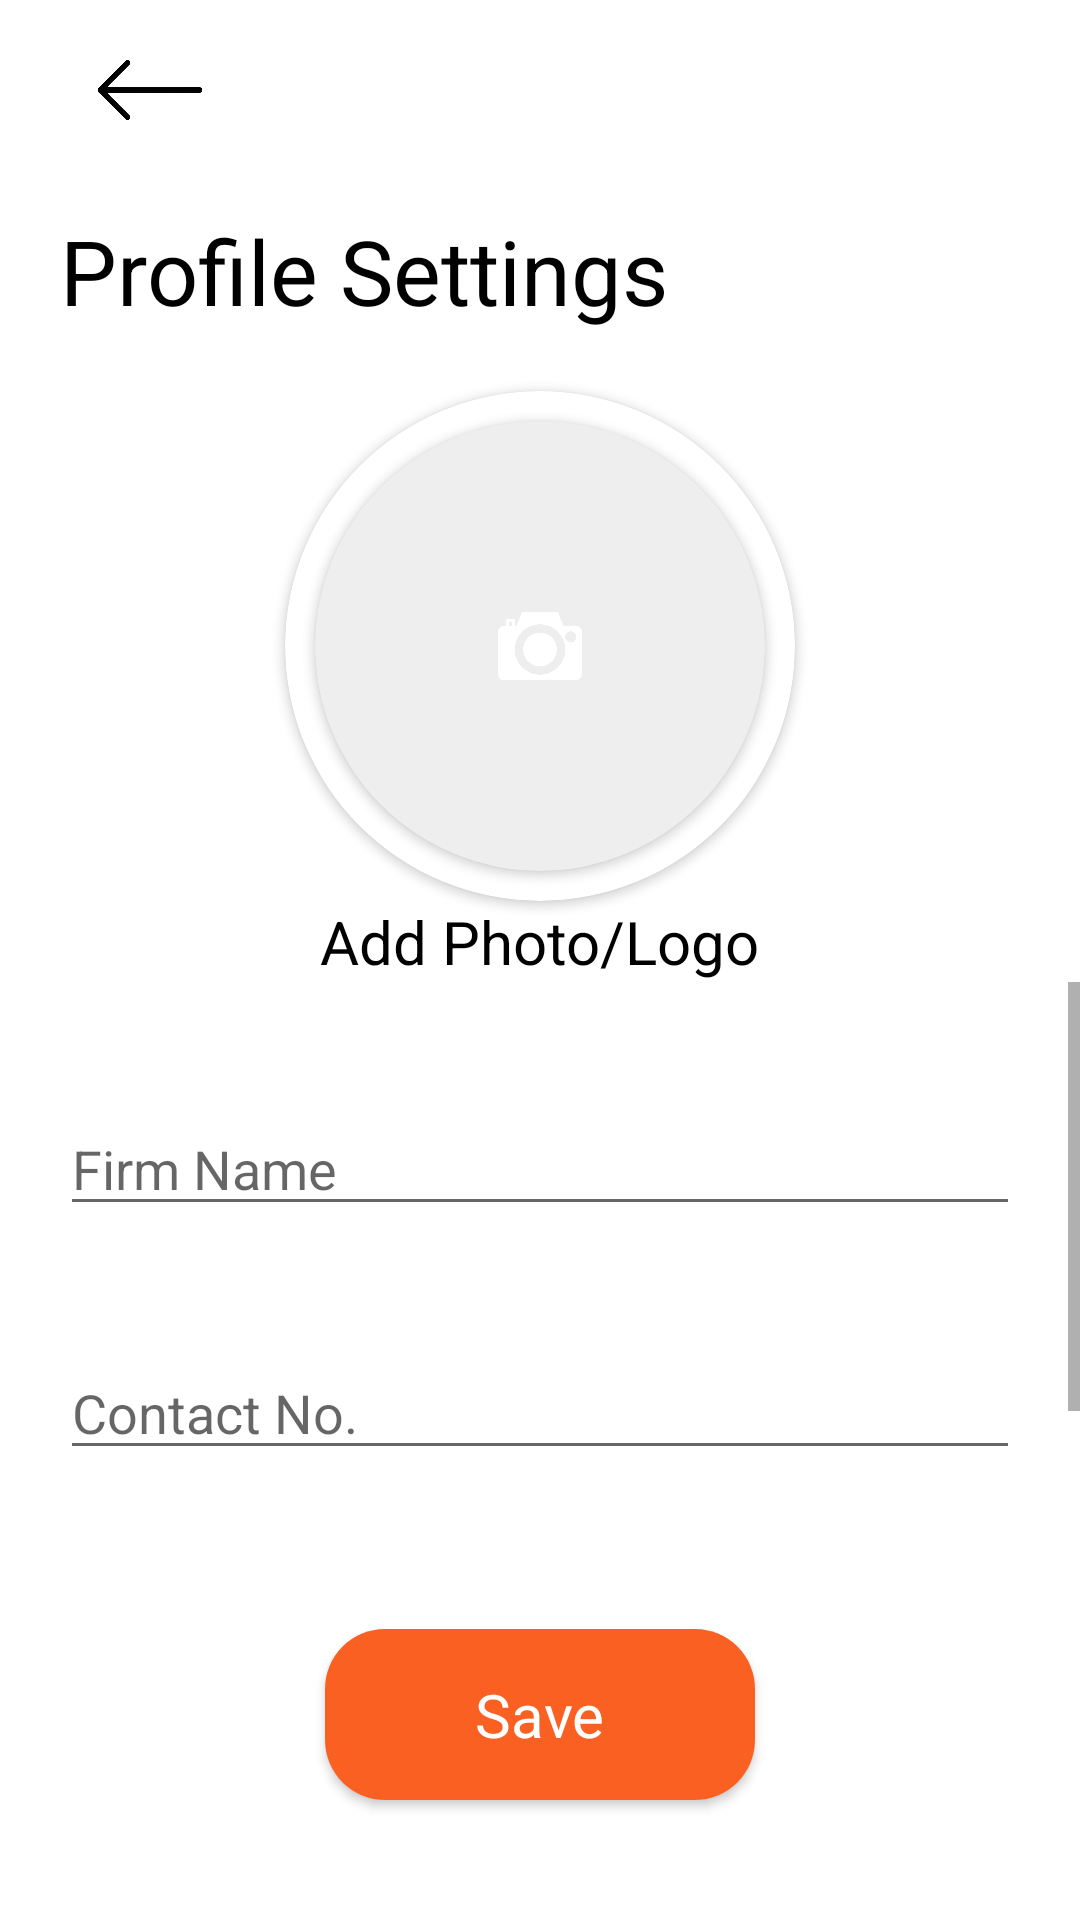

Write the Android layout XML for this screen, with the resource values it uses.
<!-- AndroidManifest.xml: application theme AppTheme -->
<!-- res/layout/activity_profile_settings.xml -->
<?xml version="1.0" encoding="utf-8"?>
<androidx.constraintlayout.widget.ConstraintLayout xmlns:android="http://schemas.android.com/apk/res/android"
    xmlns:app="http://schemas.android.com/apk/res-auto"
    xmlns:tools="http://schemas.android.com/tools"
    android:layout_width="match_parent"
    android:layout_height="match_parent"
    tools:context=".ProfileSettings">

    <ImageView
        android:id="@+id/back_arrow"
        android:layout_width="100dp"
        android:layout_height="20dp"
        android:layout_marginTop="20dp"
        android:src="@drawable/leftarrow"
        app:layout_constraintStart_toStartOf="parent"
        app:layout_constraintTop_toTopOf="parent" />

    <TextView
        android:id="@+id/textView"
        android:layout_width="wrap_content"
        android:layout_height="wrap_content"
        android:layout_marginStart="20dp"
        android:layout_marginTop="30dp"
        android:text="Profile Settings"
        android:textColor="#000000"
        android:textSize="30sp"
        app:layout_constraintStart_toStartOf="parent"
        app:layout_constraintTop_toBottomOf="@+id/back_arrow" />

    <androidx.cardview.widget.CardView
        android:id="@+id/cardView2"
        android:layout_width="wrap_content"
        android:layout_height="wrap_content"
        android:elevation="2dp"
        app:cardCornerRadius="150dp"
        android:layout_marginTop="20dp"
        app:layout_constraintEnd_toEndOf="parent"
        app:layout_constraintStart_toStartOf="parent"
        app:layout_constraintTop_toBottomOf="@+id/textView">

        <androidx.constraintlayout.widget.ConstraintLayout
            android:layout_width="match_parent"
            android:layout_height="match_parent">

            <androidx.cardview.widget.CardView
                android:layout_width="150dp"
                android:layout_height="150dp"
                android:layout_margin="10dp"
                android:elevation="2dp"
                app:cardCornerRadius="150dp"
                app:cardBackgroundColor="#eeeeee"
                app:layout_constraintBottom_toBottomOf="parent"
                app:layout_constraintEnd_toEndOf="parent"
                app:layout_constraintStart_toStartOf="parent"
                app:layout_constraintTop_toTopOf="parent">

                <ImageView
                    android:id="@+id/camera"
                    android:layout_width="match_parent"
                    android:layout_height="match_parent"
                    android:layout_gravity="center"
                    android:src="@drawable/cam" />
            </androidx.cardview.widget.CardView>
        </androidx.constraintlayout.widget.ConstraintLayout>
    </androidx.cardview.widget.CardView>

    <TextView
        android:id="@+id/add_img"
        android:layout_width="wrap_content"
        android:layout_height="wrap_content"
        android:text="Add Photo/Logo"
        android:textColor="#000000"
        android:textSize="20dp"
        app:layout_constraintEnd_toEndOf="@+id/cardView2"
        app:layout_constraintStart_toStartOf="@+id/cardView2"
        app:layout_constraintTop_toBottomOf="@+id/cardView2" />

    <ScrollView
        android:layout_width="match_parent"
        android:layout_height="0dp"
        app:layout_constraintBottom_toTopOf="@+id/cardView1"
        app:layout_constraintEnd_toEndOf="parent"
        android:scrollbars="vertical"
        app:layout_constraintStart_toStartOf="parent"
        app:layout_constraintTop_toBottomOf="@+id/add_img">

        <androidx.constraintlayout.widget.ConstraintLayout
            android:layout_width="match_parent"
            android:layout_height="match_parent">
            <EditText
                android:id="@+id/firm_name"
                android:layout_width="match_parent"
                android:layout_height="wrap_content"
                android:hint="Firm Name"
                android:layout_marginTop="40dp"
                android:layout_marginEnd="20dp"
                android:layout_marginStart="20dp"
                app:layout_constraintEnd_toEndOf="parent"
                app:layout_constraintStart_toStartOf="parent"
                app:layout_constraintTop_toTopOf="parent" />

            <EditText
                android:id="@+id/contact"
                android:layout_width="match_parent"
                android:layout_height="wrap_content"
                android:hint="Contact No."
                android:inputType="number"
                android:layout_marginTop="40dp"
                android:layout_marginEnd="20dp"
                android:layout_marginStart="20dp"
                app:layout_constraintEnd_toEndOf="parent"
                app:layout_constraintStart_toStartOf="parent"
                app:layout_constraintTop_toBottomOf="@id/firm_name" />

            <EditText
                android:id="@+id/email"
                android:layout_width="match_parent"
                android:layout_height="wrap_content"
                android:hint="Email"
                android:layout_marginTop="40dp"
                android:layout_marginEnd="20dp"
                android:layout_marginStart="20dp"
                app:layout_constraintEnd_toEndOf="parent"
                app:layout_constraintStart_toStartOf="parent"
                app:layout_constraintTop_toBottomOf="@id/contact" />

            <EditText
                android:id="@+id/address"
                android:layout_width="match_parent"
                android:layout_height="wrap_content"
                android:hint="Address"
                android:layout_marginTop="40dp"
                android:layout_marginEnd="20dp"
                android:layout_marginStart="20dp"
                app:layout_constraintEnd_toEndOf="parent"
                app:layout_constraintStart_toStartOf="parent"
                app:layout_constraintTop_toBottomOf="@id/email" />

        </androidx.constraintlayout.widget.ConstraintLayout>
    </ScrollView>

    <androidx.cardview.widget.CardView
        android:id="@+id/cardView1"
        android:layout_width="wrap_content"
        android:layout_height="wrap_content"
        android:layout_marginBottom="40dp"
        android:elevation="5dp"
        app:cardCornerRadius="20dp"
        app:layout_constraintBottom_toBottomOf="parent"
        app:layout_constraintEnd_toEndOf="parent"
        app:layout_constraintStart_toStartOf="parent">

        <androidx.constraintlayout.widget.ConstraintLayout
            android:layout_width="match_parent"
            android:layout_height="match_parent">

            <TextView
                android:id="@+id/save"
                android:layout_width="wrap_content"
                android:layout_height="wrap_content"
                android:background="@color/orange"
                android:paddingHorizontal="50dp"
                android:paddingVertical="15dp"
                android:text="Save"
                android:textColor="#ffffff"
                android:textSize="20sp"
                app:layout_constraintEnd_toEndOf="parent"
                app:layout_constraintStart_toStartOf="parent"
                app:layout_constraintTop_toTopOf="parent" />
        </androidx.constraintlayout.widget.ConstraintLayout>
    </androidx.cardview.widget.CardView>

</androidx.constraintlayout.widget.ConstraintLayout>
<!-- resources referenced by this layout -->
<resources>
  <color name="orange">#f96021</color>
  <!-- drawable cam: png bitmap (drawable, 25582 bytes) -->
  <!-- drawable leftarrow: png bitmap (drawable-v24, 12904 bytes) -->
  <style name="AppTheme" parent="Theme.MaterialComponents.Light.NoActionBar">
          
          <item name="colorPrimary">#ffffff</item>
          <item name="colorPrimaryDark">@color/orange</item>
          <item name="colorAccent">@color/orange</item>
      </style>
</resources>
